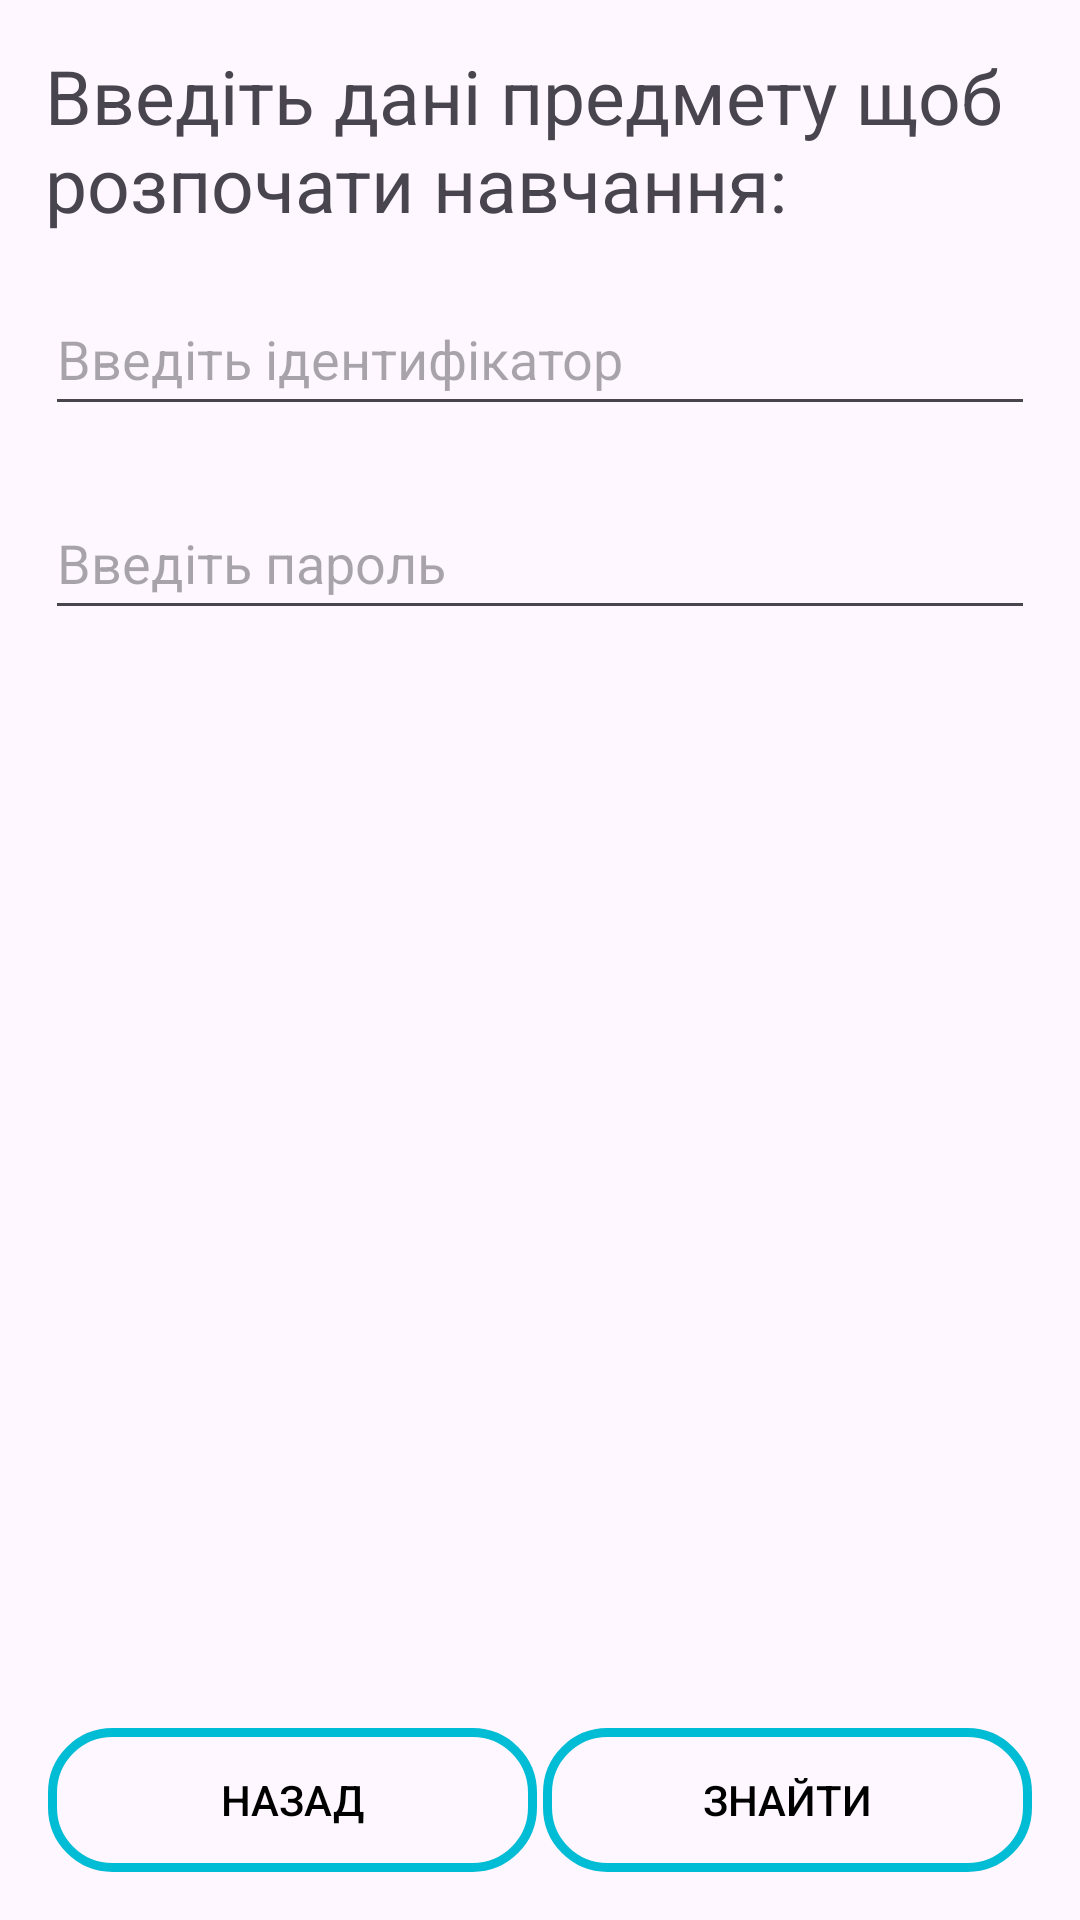

Write the Android layout XML for this screen, with the resource values it uses.
<!-- AndroidManifest.xml: application theme Theme.LNUPVLE -->
<!-- res/layout/fragment_find_lesson.xml -->
<?xml version="1.0" encoding="utf-8"?>
<FrameLayout xmlns:android="http://schemas.android.com/apk/res/android"
    xmlns:app="http://schemas.android.com/apk/res-auto"
    xmlns:tools="http://schemas.android.com/tools"
    android:layout_width="match_parent"
    android:layout_height="match_parent"
    tools:context=".ui.fragments.lesson.FragmentFindLesson">

    <androidx.constraintlayout.widget.ConstraintLayout
        android:layout_width="match_parent"
        android:layout_height="match_parent"
        tools:ignore="MissingConstraints">

        <androidx.constraintlayout.widget.ConstraintLayout
            android:id="@+id/body_form"
            android:layout_width="match_parent"
            android:layout_height="0dp"
            android:padding="15dp"
            app:layout_constraintBottom_toBottomOf="parent"
            app:layout_constraintTop_toTopOf="parent">

            <TextView
                android:id="@+id/lesson_create_label"
                android:layout_width="match_parent"
                android:layout_height="wrap_content"
                android:text="@string/find_lesson_label"
                android:textSize="25sp"
                app:layout_constraintTop_toTopOf="parent"
                tools:layout_editor_absoluteX="10dp" />

            <EditText
                android:id="@+id/lesson_id_field"
                android:layout_width="match_parent"
                android:layout_height="wrap_content"
                android:layout_marginTop="16dp"
                android:drawableStart="@drawable/baseline_123_24"
                android:drawablePadding="8dp"
                android:hint="@string/input_id_lesson_label"
                android:imeOptions="actionNext"
                android:inputType="text"
                android:lines="1"
                android:minHeight="48dp"
                app:layout_constraintTop_toBottomOf="@+id/lesson_create_label"
                tools:layout_editor_absoluteX="30dp" />

            <EditText
                android:id="@+id/lesson_password_field"
                android:layout_width="match_parent"
                android:layout_height="wrap_content"
                android:layout_marginTop="20dp"
                android:drawableStart="@drawable/baseline_lock_24"
                android:drawablePadding="8dp"
                android:hint="@string/input_password_lesson_label"
                android:imeOptions="actionNext"
                android:inputType="textPassword"
                android:lines="1"
                android:minHeight="48dp"
                app:layout_constraintTop_toBottomOf="@+id/lesson_id_field"
                tools:layout_editor_absoluteX="10dp" />



            <LinearLayout
                android:layout_width="match_parent"
                android:layout_height="wrap_content"
                android:orientation="horizontal"
                app:layout_constraintBottom_toBottomOf="parent"
                app:layout_constraintEnd_toEndOf="parent"
                app:layout_constraintStart_toStartOf="parent">

                <Button
                    android:id="@+id/to_back_button"
                    android:layout_width="0dp"
                    android:layout_height="wrap_content"
                    android:layout_margin="1dp"
                    android:layout_weight="1"
                    android:background="@drawable/round_button"
                    android:text="@string/back_button"
                    android:textColor="@color/black" />

                <Button
                    android:id="@+id/find_lesson_button"
                    android:layout_width="0dp"
                    android:layout_height="wrap_content"
                    android:layout_margin="1dp"
                    android:layout_weight="1"
                    android:background="@drawable/round_button"
                    android:text="@string/find_button_label"
                    android:textColor="@color/black" />
            </LinearLayout>
        </androidx.constraintlayout.widget.ConstraintLayout>
    </androidx.constraintlayout.widget.ConstraintLayout>

</FrameLayout>
<!-- resources referenced by this layout -->
<resources>
  <color name="black">#FF000000</color>
  <!-- drawable round_button (drawable) -->
  <shape xmlns:android="http://schemas.android.com/apk/res/android"
      android:shape="rectangle">
      <corners android:radius="20dp"/>
      <solid android:color="@android:color/transparent"/>
      <stroke android:width="3dp" android:color="@color/m500"/>
  </shape>
  <string name="back_button">Назад</string>
  <string name="find_button_label">Знайти</string>
  <string name="find_lesson_label">Введіть дані предмету щоб розпочати навчання:</string>
  <string name="input_id_lesson_label">Введіть ідентифікатор</string>
  <string name="input_password_lesson_label">Введіть пароль</string>
  <style name="Theme.LNUPVLE" parent="Base.Theme.LNUPVLE" />
  <color name="m500">#00BCD4</color>
  <style name="Base.Theme.LNUPVLE" parent="Theme.Material3.DayNight.NoActionBar">
          <item name="colorPrimary">@color/m500</item>
          <item name="colorPrimaryVariant">@color/m500</item>
          <item name="colorOnPrimary">@color/white</item>
          
          <item name="colorSecondary">@color/m500</item>
          <item name="colorSecondaryVariant">@color/m500</item>
          <item name="colorOnSecondary">@color/black</item>
          
          <item name="android:statusBarColor">?attr/colorPrimaryVariant</item>
      </style>
  <color name="white">#FFFFFFFF</color>
</resources>
